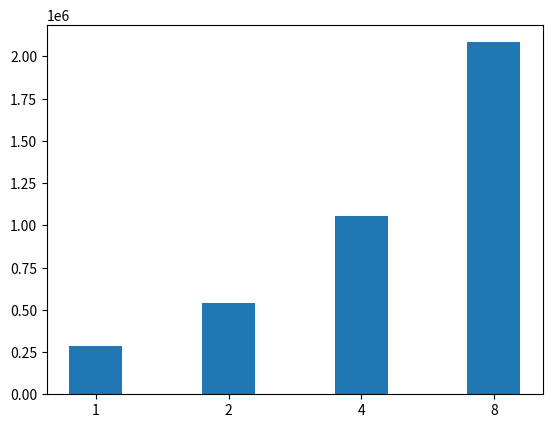

Source code (Python):
import matplotlib.pyplot as plt


source_file = "zkproofs.csv"
#with open(source_file, 'r') as fp:
#    fp.readline()
#    x = ["1", "2", "4"]
#    ys = {}
#    for line in fp:
#        tokens = line.split(",")
#        ys[tokens[0]] = [int(x) for x in tokens[1:]]
#    for key in ys.keys():
#        plt.plot(x, ys[key], label="chunk_"+key)
#    #plt.grid()
#    plt.legend()
#    plt.show()

# ram usage
#x = ["512", "1k", "2k", "4k", "8k"]
#y = [1.2, 1.6, 2.3, 3.7, 6.9]
# gas cost
x = ["1", "2", "4", "8"]
y = [284749, 541795, 1055776, 2083932]
#plt.bar(x, y, width=0.4)
#plt.show()

# and something interesting
#x = ["chunk_1k\n8_proofs", "chunk_2k\n4_proofs", "chunk_4k\n2_proofs", "chunk_8k\n1_proof"]
#y = [i//60000 for i in [9476251, 7888804, 5461012, 4950213]]
plt.bar(x, y, width=0.4)
plt.show()
